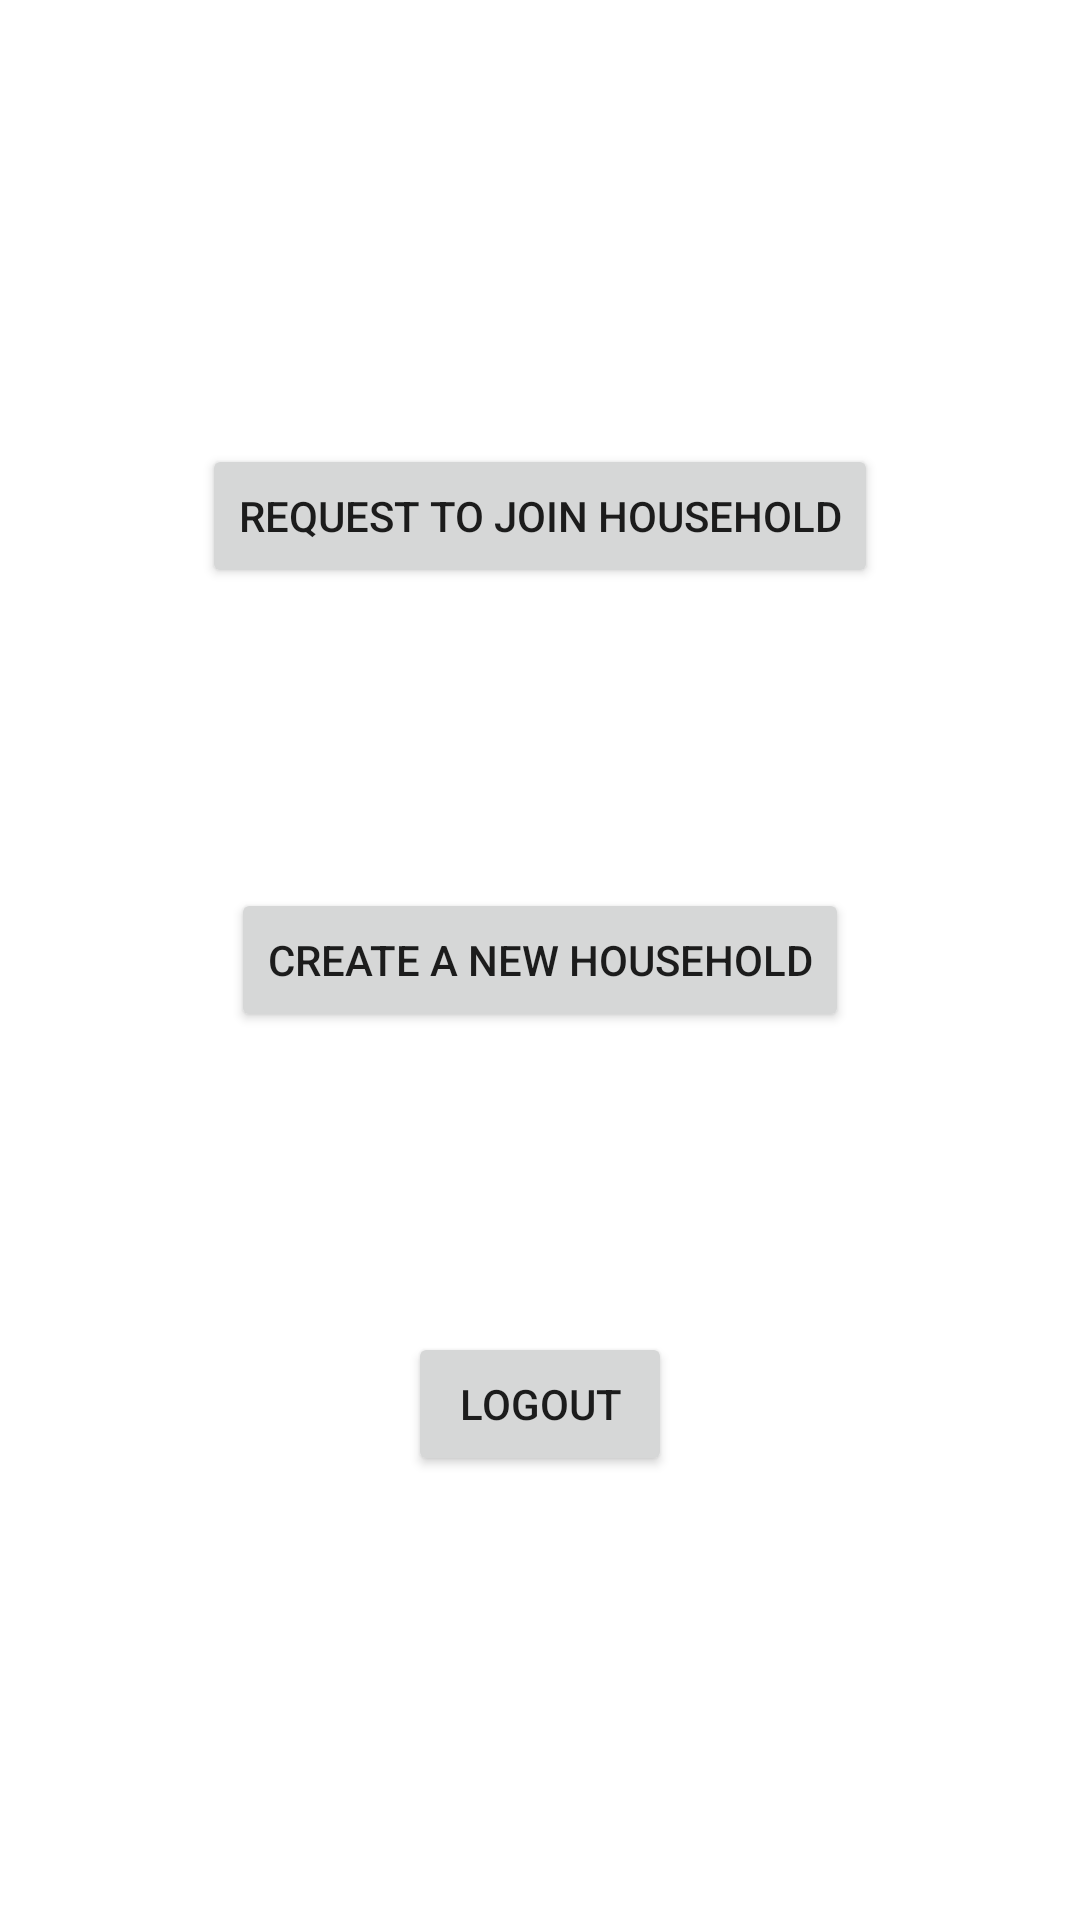

Write the Android layout XML for this screen, with the resource values it uses.
<!-- AndroidManifest.xml: application theme Theme.PetPal -->
<!-- res/layout/fragment_create_or_join_household.xml -->
<?xml version="1.0" encoding="utf-8"?>
<LinearLayout xmlns:android="http://schemas.android.com/apk/res/android"
    xmlns:tools="http://schemas.android.com/tools"
    android:layout_width="match_parent"
    android:layout_height="match_parent"
    android:orientation="vertical"
    android:gravity="center"
    tools:context=".ui.auth_fragments.CreateOrJoinHousehold">

    <Button
        android:id="@+id/request_join_household"
        android:layout_width="wrap_content"
        android:layout_height="wrap_content"
        android:text="Request to join household"
        android:layout_marginBottom="100dp"/>

    <Button
        android:id="@+id/request_create_household"
        android:layout_width="wrap_content"
        android:layout_height="wrap_content"
        android:text="Create a new household"
        android:layout_marginBottom="100dp"/>

    <Button
        android:id="@+id/logout_button"
        android:layout_width="wrap_content"
        android:layout_height="wrap_content"
        android:text="Logout"/>


</LinearLayout>
<!-- resources referenced by this layout -->
<resources>
  <style name="Theme.PetPal" parent="Theme.MaterialComponents.DayNight.NoActionBar">
          
          <item name="colorPrimary">@color/blue_700</item>
          <item name="colorPrimaryVariant">@color/blue_900</item>
          <item name="colorOnPrimary">@color/white</item>
          
          <item name="colorSecondary">@color/blue_500</item>
          <item name="colorSecondaryVariant">@color/black</item>
          <item name="colorOnSecondary">@color/black</item>
          
          <item name="android:statusBarColor" tools:targetApi="l">?attr/colorSecondary</item>
          
          <item name="android:windowNoTitle">true</item>
          <item name="windowActionBar">false</item>
  
          <item name="android:colorAccent">@color/black</item>
      </style>
  <color name="blue_700">#FF0073FF</color>
  <color name="blue_900">#FF0096FF</color>
  <color name="white">#FFFFFFFF</color>
  <color name="blue_500">#FF253CCD</color>
  <color name="black">#FF000000</color>
</resources>
